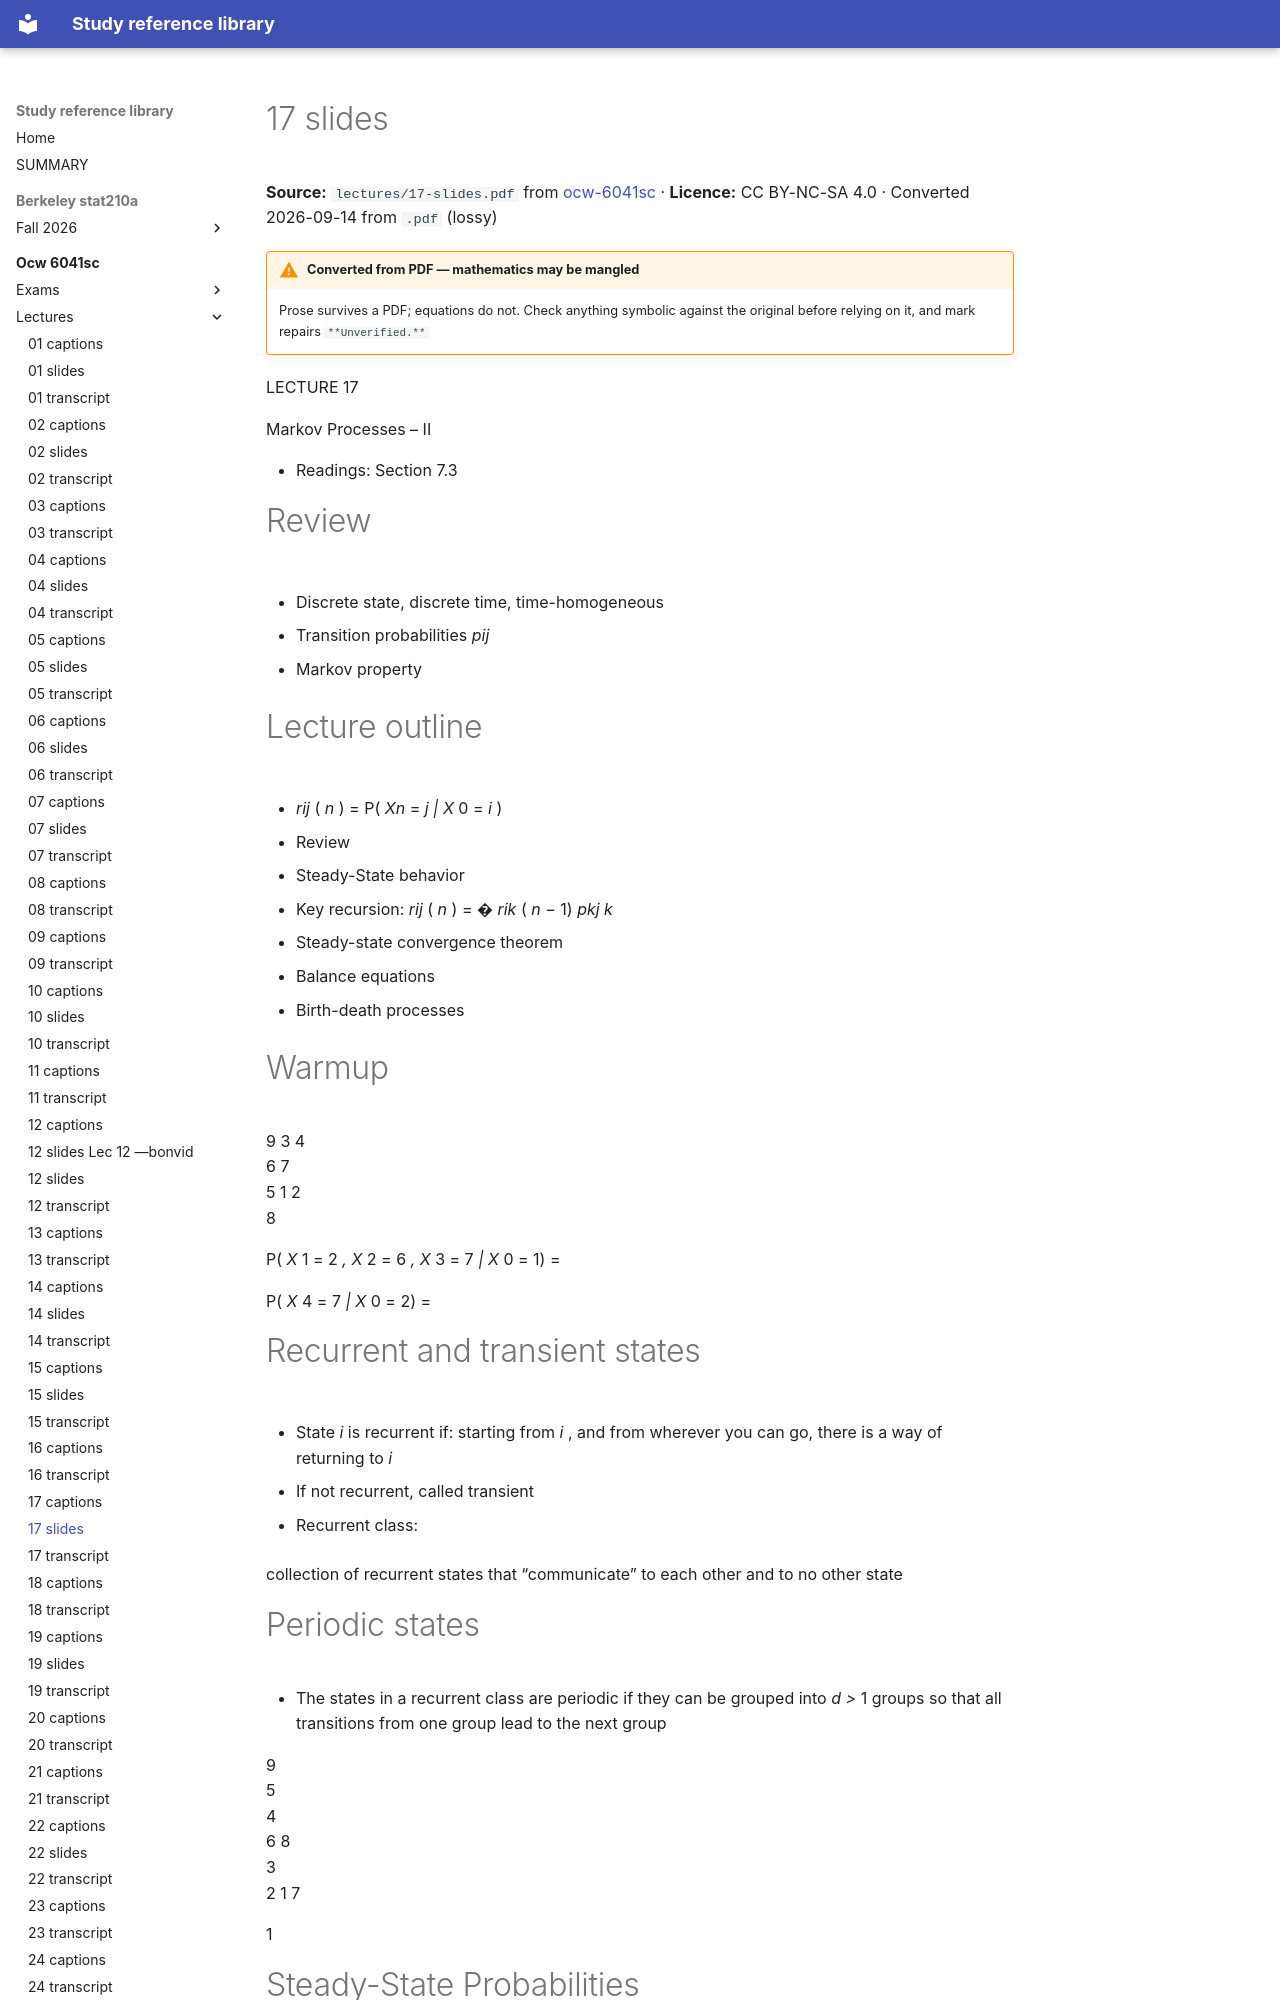

repository: Claptar/knowledge-base-library · page: ocw-6041sc/lectures/17-slides/index.html · generator: mkdocs

---
title: 17 slides
source: https://ocw.mit.edu/courses/6-041sc-probabilistic-systems-analysis-and-applied-probability-fall-2013/
source_file: sources/ocw-6041sc/lectures/17-slides.pdf
licence: CC BY-NC-SA 4.0
route: pdf
fidelity: lossy
converted: '2026-09-14'
---

# 17 slides

**Source:** `lectures/17-slides.pdf` from [ocw-6041sc](https://ocw.mit.edu/courses/6-041sc-probabilistic-systems-analysis-and-applied-probability-fall-2013/) · **Licence:** CC BY-NC-SA 4.0 · Converted 2026-09-14 from `.pdf` (lossy)

!!! warning "Converted from PDF — mathematics may be mangled"
    Prose survives a PDF; equations do not. Check anything symbolic against the
    original before relying on it, and mark repairs `**Unverified.**`

LECTURE 17

Markov Processes – II

- Readings: Section 7.3

# Review

- Discrete state, discrete time, time-homogeneous

- Transition probabilities _pij_

- Markov property

# Lecture outline

   - _rij_ ( _n_ ) = P( _Xn_ = _j | X_ 0 = _i_ )

- Review

- Steady-State behavior

   - Key recursion: _rij_ ( _n_ ) = � _rik_ ( _n −_ 1) _pkj k_

- Steady-state convergence theorem

- Balance equations

- Birth-death processes

# Warmup


<!-- Start of picture text -->
9 3 4<br>6 7<br>5 1 2<br>8<br><!-- End of picture text -->

P( _X_ 1 = 2 _, X_ 2 = 6 _, X_ 3 = 7 _| X_ 0 = 1) =

P( _X_ 4 = 7 _| X_ 0 = 2) =

# Recurrent and transient states

- State _i_ is recurrent if: starting from _i_ , and from wherever you can go, there is a way of returning to _i_

- If not recurrent, called transient

- Recurrent class:

collection of recurrent states that “communicate” to each other and to no other state
